Run: headless pygame with SDL's dummy video driver; simulated clock (each Clock.tick advances the game by its frame time, no real sleeping); random seed 0; keys injected as events and as key.get_pressed() state; mouse plan: one left click at the window centre at the start of phase 2, then a move to the lower-right quarter at the start of phase 3; restart key R tapped at the start of phases 3 and 4.
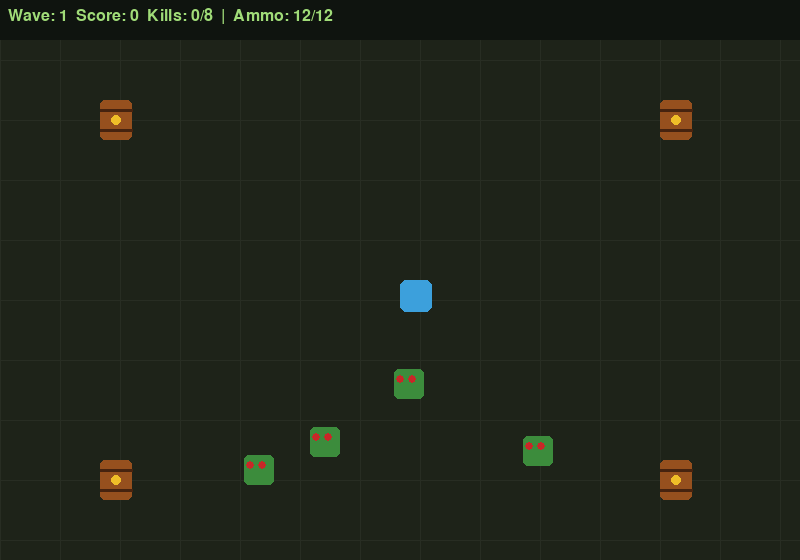
Frame 1 of 4 · flips 1–60 · no input
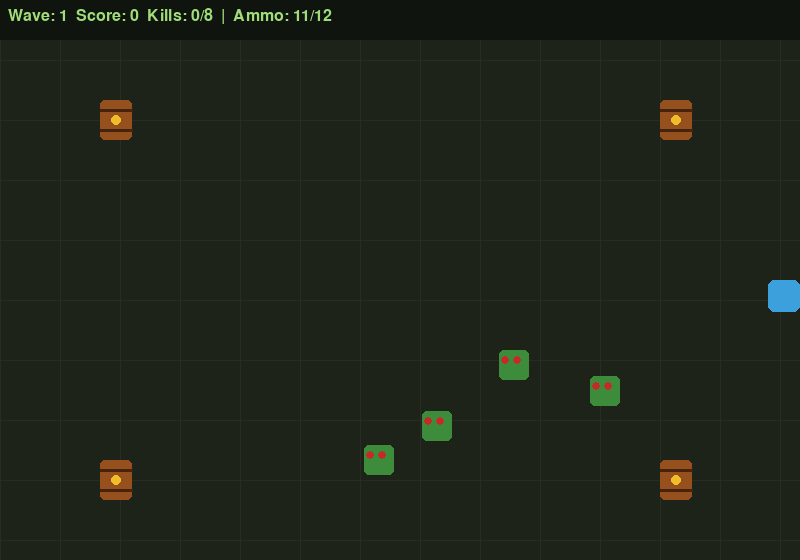
Frame 2 of 4 · flips 61–180 · clicked the window centre · tapped SPACE, RETURN · held RIGHT (→), D
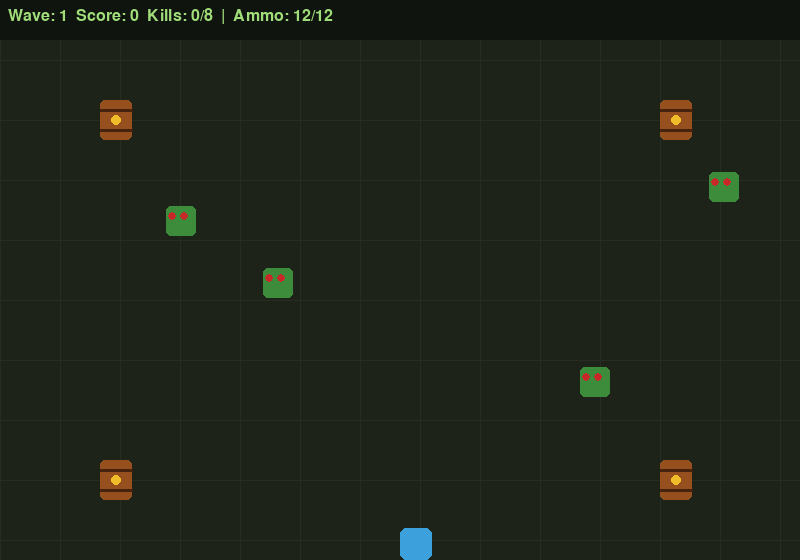
Frame 3 of 4 · flips 181–300 · moved the mouse to the lower-right quarter · tapped R · held DOWN (↓), S
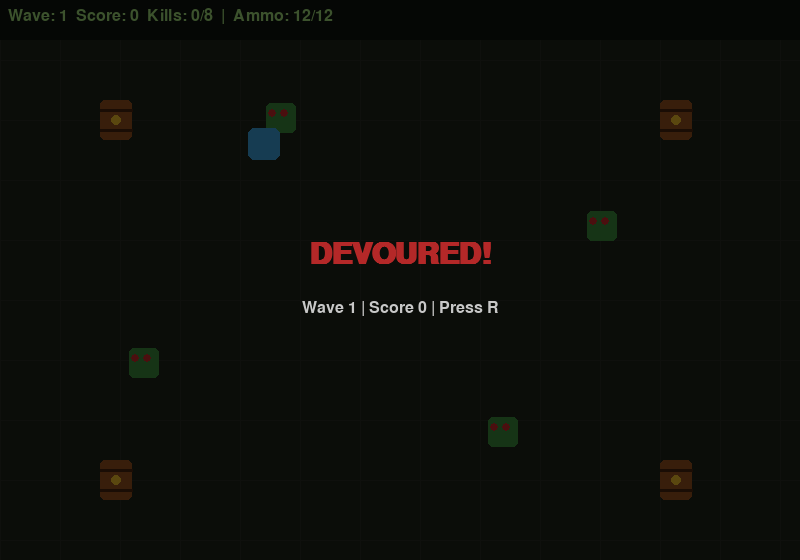
Frame 4 of 4 · flips 301–420 · tapped R · held LEFT (←), A, UP (↑), W

The pygame program that drew these frames:

import pygame
import random
import math
import time

WIDTH, HEIGHT = 800, 560
FPS = 60
BG = (30, 35, 25)


class Zombie:
    SPEED = 1.5

    def __init__(self, x, y):
        self.rect = pygame.Rect(x, y, 30, 30)
        self.color = (60, 140, 60)
        self.hp = 3
        self.wobble = random.uniform(0, 6.28)
        self.frame = 0

    def update(self, player_pos):
        px, py = player_pos
        cx, cy = self.rect.center
        dx, dy = px - cx, py - cy
        dist = (dx ** 2 + dy ** 2) ** 0.5

        if dist:
            self.rect.x += int(dx / dist * self.SPEED)
            self.rect.y += int(dy / dist * self.SPEED)

        self.frame += 1

    def hit(self):
        self.hp -= 1
        return self.hp <= 0

    def draw(self, screen):
        wobble_y = int(math.sin(self.frame * 0.2) * 3)
        draw_rect = self.rect.move(0, wobble_y)

        pygame.draw.rect(
            screen,
            self.color,
            draw_rect,
            border_radius=5
        )

        for ex in [draw_rect.x + 6, draw_rect.x + 18]:
            pygame.draw.circle(
                screen,
                (200, 40, 40),
                (ex, draw_rect.y + 10),
                4
            )


def spawn_zombie(width, height, player_rect, margin=120):
    while True:
        x = random.randint(0, width - 30)
        y = random.randint(0, height - 30)

        rect = pygame.Rect(x, y, 30, 30)

        if not rect.colliderect(player_rect.inflate(margin, margin)):
            return Zombie(x, y)


SPEED = 4


class Player:
    def __init__(self, x, y):
        self.rect = pygame.Rect(x, y, 32, 32)
        self.color = (60, 160, 220)

        self.bullets = []
        self.shoot_cooldown = 0

        # Ammo system
        self.max_ammo = 12
        self.ammo = self.max_ammo
        self.reload_time = 2.0
        self.reload_start = None
        self.reloading = False

    def move(self, keys, width, height):
        dx = dy = 0

        if keys[pygame.K_w] or keys[pygame.K_UP]:
            dy = -SPEED

        if keys[pygame.K_s] or keys[pygame.K_DOWN]:
            dy = SPEED

        if keys[pygame.K_a] or keys[pygame.K_LEFT]:
            dx = -SPEED

        if keys[pygame.K_d] or keys[pygame.K_RIGHT]:
            dx = SPEED

        self.rect.x = max(
            0,
            min(width - self.rect.width, self.rect.x + dx)
        )

        self.rect.y = max(
            0,
            min(height - self.rect.height, self.rect.y + dy)
        )

        if self.shoot_cooldown > 0:
            self.shoot_cooldown -= 1

    def shoot(self, target_pos):
        if self.reloading:
            return

        if self.ammo <= 0:
            self.start_reload()
            return

        if self.shoot_cooldown > 0:
            return

        cx, cy = self.rect.center
        tx, ty = target_pos

        dx = tx - cx
        dy = ty - cy

        dist = (dx ** 2 + dy ** 2) ** 0.5

        if dist == 0:
            return

        vx = dx / dist * 10
        vy = dy / dist * 10

        self.bullets.append([
            cx,
            cy,
            vx,
            vy
        ])

        self.ammo -= 1
        self.shoot_cooldown = 15

        if self.ammo == 0:
            self.start_reload()

    def start_reload(self):
        if not self.reloading:
            self.reloading = True
            self.reload_start = time.time()

    def update_reload(self):
        if not self.reloading:
            return

        elapsed = time.time() - self.reload_start

        if elapsed >= self.reload_time:
            self.ammo = self.max_ammo
            self.reloading = False
            self.reload_start = None

    def get_reload_remaining(self):
        if not self.reloading:
            return 0.0

        elapsed = time.time() - self.reload_start
        return max(0.0, self.reload_time - elapsed)

    def update_bullets(self, width, height):
        live = []

        for bullet in self.bullets:
            bullet[0] += bullet[2]
            bullet[1] += bullet[3]

            if (
                0 <= bullet[0] <= width
                and 0 <= bullet[1] <= height
            ):
                live.append(bullet)

        self.bullets = live

    def draw(self, screen):
        pygame.draw.rect(
            screen,
            self.color,
            self.rect,
            border_radius=6
        )

        for bullet in self.bullets:
            pygame.draw.circle(
                screen,
                (255, 220, 60),
                (int(bullet[0]), int(bullet[1])),
                5
            )


class Barrel:
    def __init__(self, x, y):
        self.rect = pygame.Rect(x, y, 32, 40)
        self.exploded = False

    def draw(self, screen):
        if self.exploded:
            return

        pygame.draw.rect(
            screen,
            (150, 80, 30),
            self.rect,
            border_radius=5
        )

        pygame.draw.line(
            screen,
            (70, 35, 15),
            (self.rect.x, self.rect.y + 10),
            (self.rect.right, self.rect.y + 10),
            3
        )

        pygame.draw.line(
            screen,
            (70, 35, 15),
            (self.rect.x, self.rect.y + 30),
            (self.rect.right, self.rect.y + 30),
            3
        )

        pygame.draw.circle(
            screen,
            (240, 190, 40),
            self.rect.center,
            5
        )


class Explosion:
    def __init__(self, x, y, radius=100):
        self.x = x
        self.y = y
        self.radius = radius
        self.start_time = time.time()
        self.duration = 0.35

    def draw(self, screen):
        elapsed = time.time() - self.start_time

        if elapsed >= self.duration:
            return

        progress = elapsed / self.duration
        current_radius = int(self.radius * progress)

        pygame.draw.circle(
            screen,
            (255, 180, 30),
            (self.x, self.y),
            max(5, current_radius),
            6
        )

        pygame.draw.circle(
            screen,
            (255, 230, 80),
            (self.x, self.y),
            max(3, current_radius // 2)
        )

    def finished(self):
        return time.time() - self.start_time >= self.duration


class GameEngine:
    def __init__(self):
        pygame.init()

        self.screen = pygame.display.set_mode(
            (WIDTH, HEIGHT)
        )

        pygame.display.set_caption("Zombie Escape")

        self.clock = pygame.time.Clock()

        self.font = pygame.font.SysFont(
            "monospace",
            24
        )

        self.big_font = pygame.font.SysFont(
            "monospace",
            44,
            bold=True
        )

        self.reset()

    def reset(self):
        self.player = Player(
            WIDTH // 2,
            HEIGHT // 2
        )

        self.zombies = [
            spawn_zombie(
                WIDTH,
                HEIGHT,
                self.player.rect
            )
            for _ in range(4)
        ]

        # Exactly 4 explosive barrels
        self.barrels = [
            Barrel(100, 100),
            Barrel(WIDTH - 140, 100),
            Barrel(100, HEIGHT - 100),
            Barrel(WIDTH - 140, HEIGHT - 100)
        ]

        self.explosions = []

        self.score = 0
        self.wave = 1
        self.kills = 0
        self.kills_to_next = 8
        self.game_over = False
        self.start_time = time.time()

    def handle_events(self):
        for event in pygame.event.get():

            if event.type == pygame.QUIT:
                return False

            if (
                event.type == pygame.KEYDOWN
                and event.key == pygame.K_r
            ):
                self.reset()

            if (
                event.type == pygame.MOUSEBUTTONDOWN
                and not self.game_over
            ):
                self.player.shoot(event.pos)

        return True

    def explode_barrel(self, barrel):
        barrel.exploded = True

        explosion = Explosion(
            barrel.rect.centerx,
            barrel.rect.centery,
            radius=100
        )

        self.explosions.append(explosion)

        # Destroy all zombies inside the explosion radius
        zombies_to_remove = []

        for zombie in self.zombies:
            dx = zombie.rect.centerx - barrel.rect.centerx
            dy = zombie.rect.centery - barrel.rect.centery

            distance = math.sqrt(
                dx ** 2 + dy ** 2
            )

            if distance <= explosion.radius:
                zombies_to_remove.append(zombie)

        for zombie in zombies_to_remove:
            if zombie in self.zombies:
                self.zombies.remove(zombie)
                self.kills += 1
                self.score += 10

    def update(self):
        if self.game_over:
            return

        keys = pygame.key.get_pressed()

        self.player.move(
            keys,
            WIDTH,
            HEIGHT
        )

        self.player.update_reload()

        self.player.update_bullets(
            WIDTH,
            HEIGHT
        )

        self.score = int(
            time.time() - self.start_time
        )

        for zombie in self.zombies:
            zombie.update(
                self.player.rect.center
            )

            if zombie.rect.colliderect(
                self.player.rect
            ):
                self.game_over = True

        # Check bullet collisions with zombies
        dead = []

        for zombie in self.zombies:

            for bullet in self.player.bullets[:]:

                bx = int(bullet[0])
                by = int(bullet[1])

                if zombie.rect.collidepoint(
                    bx,
                    by
                ):

                    if zombie.hit():
                        dead.append(zombie)

                    if bullet in self.player.bullets:
                        self.player.bullets.remove(
                            bullet
                        )

        for zombie in dead:

            if zombie in self.zombies:
                self.zombies.remove(zombie)

                self.kills += 1
                self.score += 10

        # Check bullet collisions with barrels
        for barrel in self.barrels:

            if barrel.exploded:
                continue

            for bullet in self.player.bullets[:]:

                bx = int(bullet[0])
                by = int(bullet[1])

                if barrel.rect.collidepoint(
                    bx,
                    by
                ):

                    if bullet in self.player.bullets:
                        self.player.bullets.remove(
                            bullet
                        )

                    self.explode_barrel(barrel)
                    break

        # Remove finished explosion effects
        self.explosions = [
            explosion
            for explosion in self.explosions
            if not explosion.finished()
        ]

        # Wave progression
        if self.kills >= self.kills_to_next:

            self.kills = 0
            self.wave += 1

            self.kills_to_next = (
                8 + self.wave * 2
            )

            for _ in range(self.wave + 3):

                self.zombies.append(
                    spawn_zombie(
                        WIDTH,
                        HEIGHT,
                        self.player.rect
                    )
                )

    def draw(self):
        self.screen.fill(BG)

        for x in range(0, WIDTH, 60):
            pygame.draw.line(
                self.screen,
                (40, 45, 35),
                (x, 0),
                (x, HEIGHT),
                1
            )

        for y in range(0, HEIGHT, 60):
            pygame.draw.line(
                self.screen,
                (40, 45, 35),
                (0, y),
                (WIDTH, y),
                1
            )

        # Draw barrels
        for barrel in self.barrels:
            barrel.draw(self.screen)

        # Draw zombies
        for zombie in self.zombies:
            zombie.draw(self.screen)

        # Draw player
        self.player.draw(self.screen)

        # Draw explosion effects
        for explosion in self.explosions:
            explosion.draw(self.screen)

        hud_bg = pygame.Rect(
            0,
            0,
            WIDTH,
            40
        )

        pygame.draw.rect(
            self.screen,
            (15, 20, 15),
            hud_bg
        )

        if self.player.reloading:
            reload_remaining = (
                self.player.get_reload_remaining()
            )

            ammo_text = (
                f"RELOADING "
                f"{reload_remaining:.1f}s"
            )

        else:
            ammo_text = (
                f"Ammo: "
                f"{self.player.ammo}/12"
            )

        hud = self.font.render(
            f"Wave: {self.wave}  "
            f"Score: {self.score}  "
            f"Kills: {self.kills}/{self.kills_to_next}  |  "
            f"{ammo_text}",
            True,
            (160, 220, 120)
        )

        self.screen.blit(
            hud,
            (8, 8)
        )

        if self.game_over:

            overlay = pygame.Surface(
                (WIDTH, HEIGHT),
                pygame.SRCALPHA
            )

            overlay.fill(
                (0, 0, 0, 160)
            )

            self.screen.blit(
                overlay,
                (0, 0)
            )

            message = self.big_font.render(
                "DEVOURED!",
                True,
                (180, 40, 40)
            )

            score_message = self.font.render(
                f"Wave {self.wave} | "
                f"Score {self.score} | "
                f"Press R",
                True,
                (200, 200, 200)
            )

            self.screen.blit(
                message,
                (
                    WIDTH // 2
                    - message.get_width() // 2,
                    HEIGHT // 2 - 40
                )
            )

            self.screen.blit(
                score_message,
                (
                    WIDTH // 2
                    - score_message.get_width() // 2,
                    HEIGHT // 2 + 20
                )
            )

        pygame.display.flip()

    def run(self):
        running = True

        while running:
            running = self.handle_events()
            self.update()
            self.draw()
            self.clock.tick(FPS)

        pygame.quit()


if __name__ == "__main__":
    engine = GameEngine()
    engine.run()
